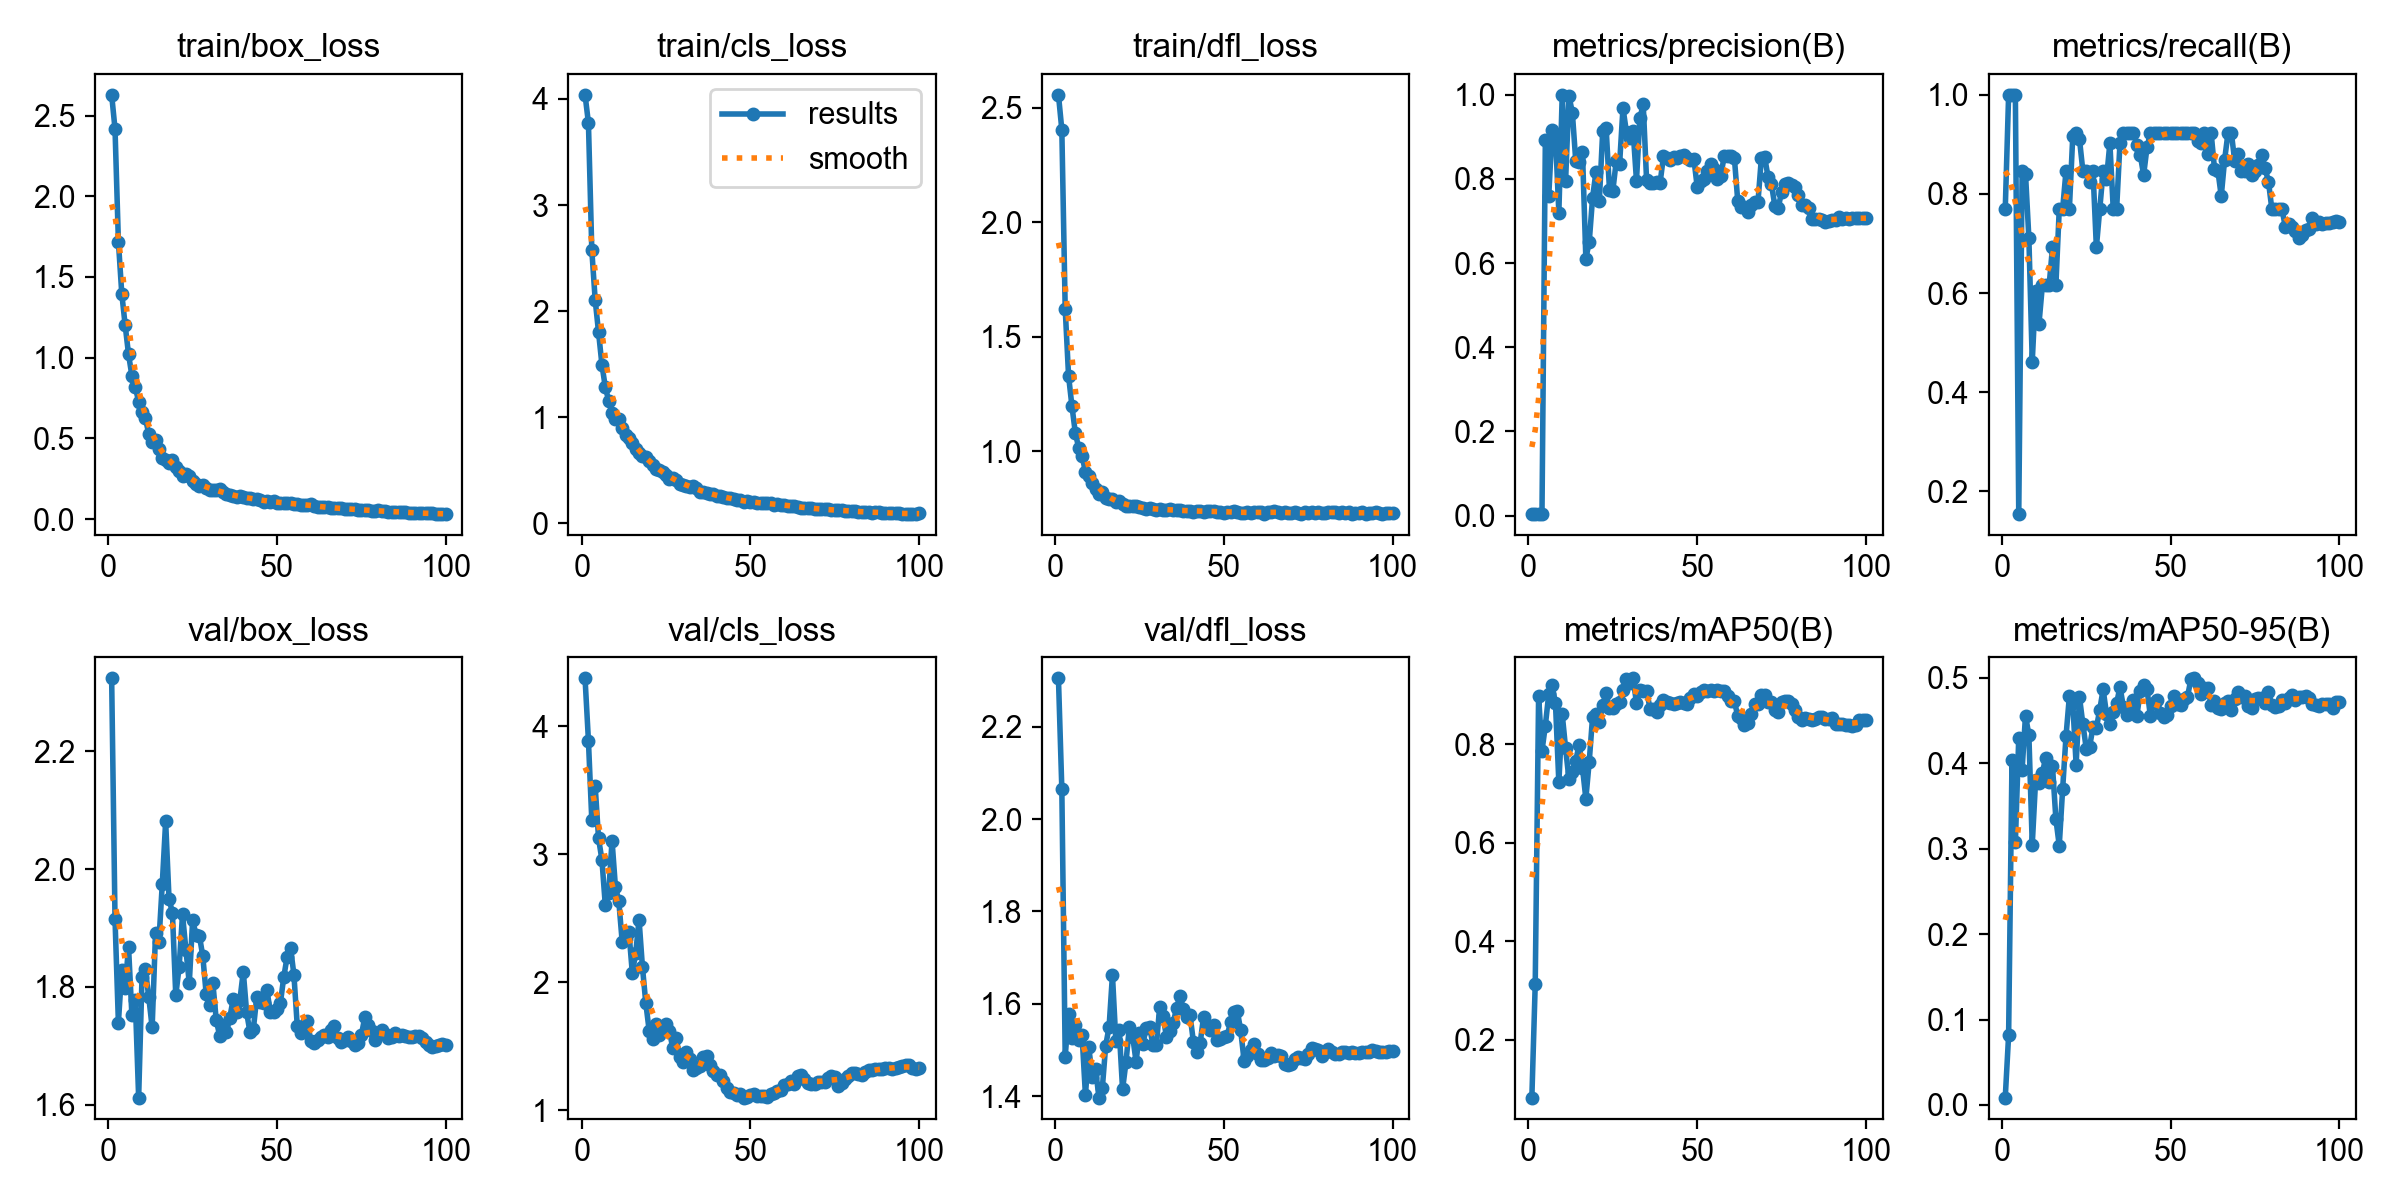

Data behind this chart, as committed beside it:
epoch, time, train/box_loss, train/cls_loss, train/dfl_loss, metrics/precision(B), metrics/recall(B), metrics/mAP50(B), metrics/mAP50-95(B), val/box_loss, val/cls_loss, val/dfl_loss, lr/pg0, lr/pg1, lr/pg2
1, 3.667, 2.628, 4.039, 2.556, 0.0037, 0.7692, 0.08316, 0.00859, 2.324, 4.374, 2.305, 8e-05, 8e-05, 8e-05
2, 4.628, 2.417, 3.775, 2.403, 0.00481, 1, 0.3132, 0.08187, 1.915, 3.889, 2.066, 0.0001782, 0.0001782, 0.0001782
3, 5.867, 1.719, 2.576, 1.621, 0.00481, 1, 0.8976, 0.404, 1.739, 3.268, 1.486, 0.0002745, 0.0002745, 0.0002745
4, 6.93, 1.397, 2.107, 1.328, 0.00481, 1, 0.7863, 0.3076, 1.829, 3.532, 1.579, 0.0003687, 0.0003687, 0.0003687
5, 7.939, 1.202, 1.801, 1.196, 0.8924, 0.1538, 0.8379, 0.4299, 1.799, 3.125, 1.526, 0.000461, 0.000461, 0.000461
6, 8.895, 1.022, 1.496, 1.08, 0.7587, 0.8461, 0.9017, 0.3927, 1.868, 2.956, 1.554, 0.0005513, 0.0005513, 0.0005513
7, 9.82, 0.8882, 1.284, 1.014, 0.9161, 0.8408, 0.9198, 0.4559, 1.752, 2.603, 1.521, 0.0006396, 0.0006396, 0.0006396
8, 10.72, 0.8216, 1.156, 0.9786, 0.9022, 0.7108, 0.8828, 0.433, 1.779, 2.698, 1.531, 0.0007259, 0.0007259, 0.0007259
9, 11.63, 0.7255, 1.039, 0.9085, 0.7201, 0.4615, 0.7225, 0.3048, 1.612, 3.106, 1.402, 0.0008103, 0.0008103, 0.0008103
10, 12.52, 0.6648, 0.9867, 0.8891, 1, 0.6032, 0.8608, 0.3807, 1.818, 2.746, 1.505, 0.0008927, 0.0008927, 0.0008927
11, 13.44, 0.6259, 0.9828, 0.8601, 0.7957, 0.5385, 0.7917, 0.3765, 1.83, 2.635, 1.442, 0.0009731, 0.0009731, 0.0009731
12, 14.33, 0.527, 0.9027, 0.8346, 0.9972, 0.6154, 0.7285, 0.389, 1.783, 2.318, 1.458, 0.001051, 0.001051, 0.001051
13, 15.19, 0.4757, 0.8357, 0.8122, 0.9576, 0.6154, 0.7432, 0.4067, 1.731, 2.338, 1.397, 0.001128, 0.001128, 0.001128
14, 16.06, 0.4875, 0.8014, 0.8216, 0.8437, 0.6154, 0.7662, 0.3784, 1.891, 2.396, 1.417, 0.001202, 0.001202, 0.001202
15, 16.95, 0.435, 0.7563, 0.7938, 0.8405, 0.6923, 0.7994, 0.3964, 1.877, 2.075, 1.51, 0.001275, 0.001275, 0.001275
16, 17.8, 0.3798, 0.702, 0.7905, 0.8648, 0.6154, 0.7524, 0.3348, 1.975, 2.227, 1.55, 0.001345, 0.001345, 0.001345
17, 18.68, 0.3674, 0.6676, 0.7884, 0.6108, 0.7692, 0.6895, 0.3036, 2.081, 2.49, 1.662, 0.001414, 0.001414, 0.001414
18, 19.53, 0.3498, 0.637, 0.7776, 0.6504, 0.7692, 0.7649, 0.3696, 1.95, 2.122, 1.52, 0.00148, 0.00148, 0.00148
19, 20.38, 0.3636, 0.6238, 0.782, 0.7559, 0.8461, 0.8559, 0.4315, 1.926, 1.839, 1.544, 0.001545, 0.001545, 0.001545
20, 21.27, 0.3262, 0.5912, 0.7678, 0.817, 0.7692, 0.8612, 0.4784, 1.786, 1.623, 1.415, 0.001608, 0.001608, 0.001608
21, 22.14, 0.3003, 0.5493, 0.7612, 0.7485, 0.9161, 0.8458, 0.4706, 1.834, 1.558, 1.473, 0.001604, 0.001604, 0.001604
22, 22.99, 0.2681, 0.5164, 0.7596, 0.9147, 0.9231, 0.88, 0.3985, 1.923, 1.674, 1.549, 0.001584, 0.001584, 0.001584
23, 23.84, 0.2769, 0.5023, 0.7582, 0.922, 0.9099, 0.9035, 0.4773, 1.863, 1.587, 1.529, 0.001564, 0.001564, 0.001564
24, 24.72, 0.2681, 0.4812, 0.7591, 0.7749, 0.8461, 0.874, 0.4459, 1.806, 1.625, 1.475, 0.001545, 0.001545, 0.001545
25, 25.58, 0.2394, 0.4515, 0.755, 0.7722, 0.8461, 0.873, 0.4173, 1.914, 1.676, 1.537, 0.001525, 0.001525, 0.001525
26, 26.42, 0.216, 0.4224, 0.7519, 0.8426, 0.8248, 0.881, 0.4195, 1.888, 1.619, 1.514, 0.001505, 0.001505, 0.001505
27, 27.28, 0.2034, 0.4228, 0.7466, 0.8358, 0.8461, 0.8853, 0.4423, 1.887, 1.487, 1.546, 0.001485, 0.001485, 0.001485
28, 28.16, 0.2116, 0.4112, 0.75, 0.9688, 0.6923, 0.9091, 0.4415, 1.853, 1.568, 1.55, 0.001465, 0.001465, 0.001465
29, 29.02, 0.1959, 0.3727, 0.7488, 0.9128, 0.7692, 0.9333, 0.4626, 1.789, 1.42, 1.511, 0.001446, 0.001446, 0.001446
30, 29.88, 0.1805, 0.3607, 0.7441, 0.8982, 0.8461, 0.9239, 0.4865, 1.769, 1.376, 1.51, 0.001426, 0.001426, 0.001426
31, 30.76, 0.1815, 0.3564, 0.7467, 0.9151, 0.8304, 0.9337, 0.4579, 1.806, 1.457, 1.594, 0.001406, 0.001406, 0.001406
32, 31.64, 0.1776, 0.3453, 0.7424, 0.7962, 0.9023, 0.8835, 0.4456, 1.743, 1.406, 1.573, 0.001386, 0.001386, 0.001386
33, 32.49, 0.1856, 0.3504, 0.7446, 0.9437, 0.7692, 0.9102, 0.4597, 1.717, 1.32, 1.529, 0.001366, 0.001366, 0.001366
34, 33.36, 0.1686, 0.3349, 0.7467, 0.9777, 0.7692, 0.9087, 0.4702, 1.735, 1.334, 1.541, 0.001347, 0.001347, 0.001347
35, 34.21, 0.1589, 0.2991, 0.7407, 0.7964, 0.9037, 0.909, 0.4895, 1.724, 1.35, 1.558, 0.001327, 0.001327, 0.001327
36, 35.1, 0.1469, 0.2907, 0.7409, 0.7905, 0.9231, 0.8724, 0.4659, 1.748, 1.42, 1.591, 0.001307, 0.001307, 0.001307
37, 35.95, 0.1426, 0.2832, 0.7413, 0.7908, 0.9231, 0.8706, 0.4566, 1.779, 1.423, 1.616, 0.001287, 0.001287, 0.001287
38, 36.8, 0.1381, 0.2777, 0.7393, 0.7926, 0.9231, 0.865, 0.4614, 1.758, 1.358, 1.59, 0.001267, 0.001267, 0.001267
39, 37.65, 0.1426, 0.2757, 0.7402, 0.7912, 0.9231, 0.8792, 0.4745, 1.778, 1.307, 1.571, 0.001248, 0.001248, 0.001248
40, 38.53, 0.138, 0.2616, 0.7394, 0.8538, 0.8994, 0.8893, 0.4555, 1.826, 1.281, 1.575, 0.001228, 0.001228, 0.001228
41, 39.37, 0.1317, 0.2541, 0.7353, 0.8508, 0.879, 0.8851, 0.4846, 1.757, 1.277, 1.517, 0.001208, 0.001208, 0.001208
42, 40.22, 0.129, 0.2465, 0.7389, 0.8448, 0.838, 0.8841, 0.4912, 1.723, 1.23, 1.495, 0.001188, 0.001188, 0.001188
43, 41.08, 0.1241, 0.2418, 0.739, 0.8529, 0.8938, 0.8818, 0.4866, 1.729, 1.176, 1.516, 0.001168, 0.001168, 0.001168
44, 41.96, 0.126, 0.2379, 0.7346, 0.8494, 0.9231, 0.8844, 0.4555, 1.783, 1.146, 1.572, 0.001149, 0.001149, 0.001149
45, 42.81, 0.1213, 0.227, 0.7394, 0.8539, 0.9231, 0.8848, 0.4706, 1.775, 1.133, 1.551, 0.001129, 0.001129, 0.001129
46, 43.66, 0.1093, 0.2171, 0.7361, 0.8571, 0.9231, 0.8836, 0.4739, 1.773, 1.121, 1.543, 0.001109, 0.001109, 0.001109
47, 44.53, 0.1151, 0.2167, 0.7366, 0.851, 0.9231, 0.8807, 0.4594, 1.795, 1.125, 1.553, 0.001089, 0.001089, 0.001089
48, 45.43, 0.1062, 0.2049, 0.7353, 0.8454, 0.9231, 0.8933, 0.4544, 1.758, 1.101, 1.522, 0.001069, 0.001069, 0.001069
49, 46.29, 0.1099, 0.2062, 0.7351, 0.8482, 0.9231, 0.9019, 0.4565, 1.757, 1.102, 1.524, 0.00105, 0.00105, 0.00105
50, 47.15, 0.1018, 0.204, 0.7315, 0.7808, 0.9231, 0.8982, 0.4672, 1.763, 1.122, 1.527, 0.00103, 0.00103, 0.00103
51, 48, 0.1021, 0.1979, 0.7358, 0.7958, 0.9231, 0.9067, 0.4791, 1.773, 1.126, 1.531, 0.00101, 0.00101, 0.00101
52, 48.87, 0.101, 0.1923, 0.7341, 0.7994, 0.9231, 0.9092, 0.4696, 1.817, 1.111, 1.56, 0.0009902, 0.0009902, 0.0009902
53, 49.72, 0.1028, 0.1916, 0.7361, 0.8195, 0.9231, 0.9083, 0.4684, 1.852, 1.117, 1.583, 0.0009704, 0.0009704, 0.0009704
54, 50.56, 0.0987, 0.1878, 0.7331, 0.8349, 0.9231, 0.9092, 0.4748, 1.867, 1.113, 1.584, 0.0009506, 0.0009506, 0.0009506
55, 51.42, 0.09651, 0.188, 0.7308, 0.8234, 0.9231, 0.9083, 0.478, 1.821, 1.104, 1.542, 0.0009308, 0.0009308, 0.0009308
56, 52.29, 0.0912, 0.1905, 0.7298, 0.799, 0.9231, 0.9092, 0.4981, 1.734, 1.131, 1.477, 0.000911, 0.000911, 0.000911
57, 53.15, 0.08816, 0.1757, 0.732, 0.8078, 0.9231, 0.9075, 0.4995, 1.722, 1.137, 1.486, 0.0008912, 0.0008912, 0.0008912
58, 54.01, 0.09025, 0.1792, 0.7305, 0.8547, 0.9061, 0.9075, 0.4938, 1.734, 1.152, 1.499, 0.0008714, 0.0008714, 0.0008714
59, 54.87, 0.08682, 0.175, 0.7337, 0.8542, 0.9027, 0.8986, 0.4814, 1.742, 1.162, 1.512, 0.0008516, 0.0008516, 0.0008516
60, 55.8, 0.09285, 0.1726, 0.7319, 0.8542, 0.9231, 0.888, 0.4884, 1.708, 1.195, 1.49, 0.0008318, 0.0008318, 0.0008318
... 40 more rows
